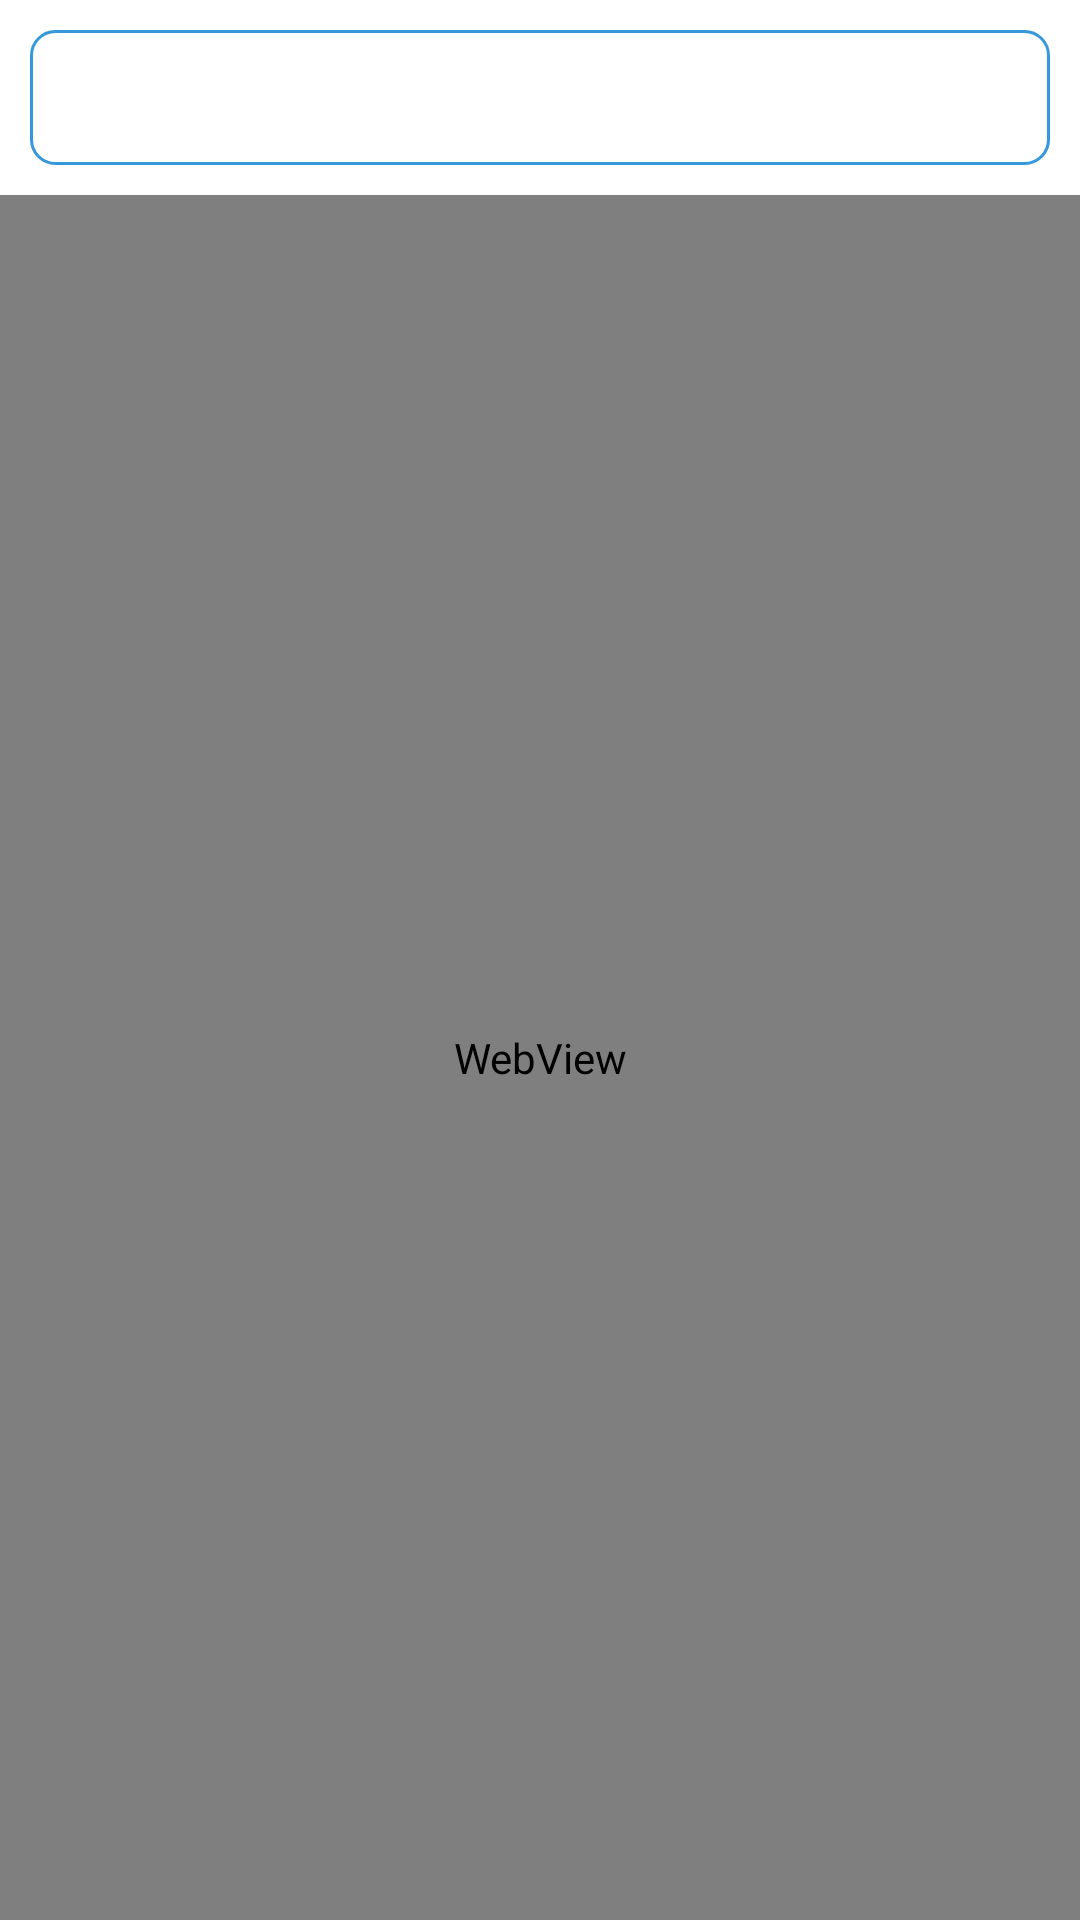

This screen was rendered from an Android layout file. Write that file and the resources it references.
<!-- AndroidManifest.xml: application theme Theme.SpeechModel -->
<!-- res/layout/fragment_race_story_simulation.xml -->
<?xml version="1.0" encoding="utf-8"?>
<LinearLayout xmlns:android="http://schemas.android.com/apk/res/android"
    xmlns:tools="http://schemas.android.com/tools"
    android:layout_width="match_parent"
    android:layout_height="match_parent"
    android:orientation="vertical"
    android:background="@color/white">

    <Spinner
        android:id="@+id/simulationSpinner"
        android:layout_width="match_parent"
        android:layout_height="45dp"
        android:padding="10dp"
        android:layout_margin="10dp"
        android:spinnerMode="dropdown"
        android:background="@drawable/rounded_spinner"/>
    <WebView
        android:id="@+id/webView"
        android:layout_width="match_parent"
        android:layout_height="match_parent" />

</LinearLayout>
<!-- resources referenced by this layout -->
<resources>
  <color name="white">#FFFFFFFF</color>
  <!-- drawable rounded_spinner (drawable) -->
  <?xml version="1.0" encoding="utf-8"?>
  <shape xmlns:android="http://schemas.android.com/apk/res/android">
      <corners android:radius="8dp" />
      <solid android:color="#FFFFFF" />
      <stroke android:width="1dp" android:color="#3498DB" />
  </shape>
  <style name="Theme.SpeechModel" parent="Base.Theme.SpeechModel" />
  <style name="Base.Theme.SpeechModel" parent="Theme.Material3.DayNight.NoActionBar">
          
          
      </style>
</resources>
